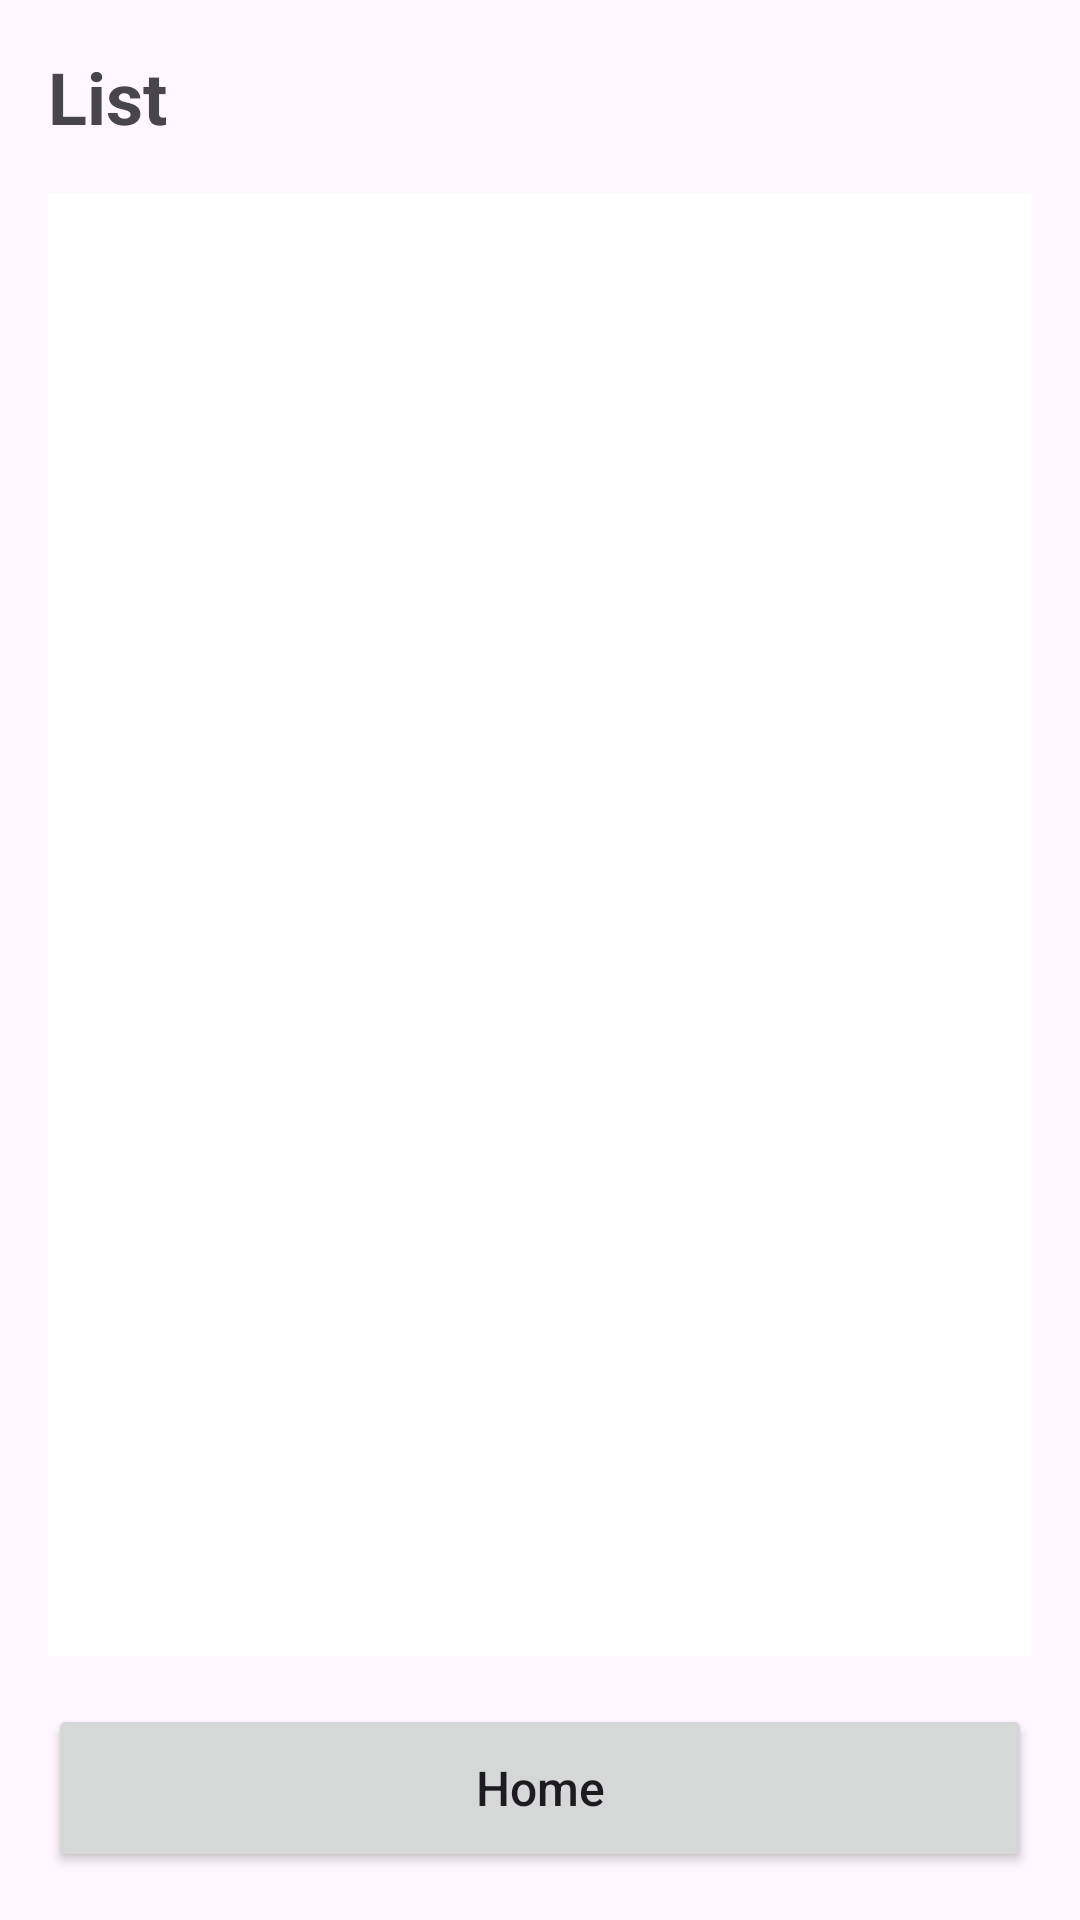

Layout XML and referenced resources for this Android screen:
<!-- AndroidManifest.xml: application theme Theme.IMAD_SUPP_EXAM -->
<!-- res/layout/activity_detail.xml -->
<?xml version="1.0" encoding="utf-8"?>
<LinearLayout xmlns:android="http://schemas.android.com/apk/res/android"
    android:layout_width="match_parent"
    android:layout_height="match_parent"
    android:background="@drawable/background1"
    android:orientation="vertical"
    android:padding="16dp">

    <TextView
        android:layout_width="wrap_content"
        android:layout_height="wrap_content"
        android:layout_marginBottom="16dp"
        android:text="List"
        android:textSize="24sp"
        android:textStyle="bold" />

    <ListView
        android:id="@+id/lvItems"
        android:layout_width="match_parent"
        android:layout_height="0dp"
        android:layout_marginBottom="16dp"
        android:layout_weight="1"
        android:background="@android:color/white"
        android:dividerHeight="1dp"
        android:padding="4dp" />

    <Button
        android:id="@+id/btnBack"
        android:layout_width="match_parent"
        android:layout_height="56dp"
        android:text="Home"
        android:textAllCaps="false"
        android:textSize="16sp" />
</LinearLayout>
<!-- resources referenced by this layout -->
<resources>
  <style name="Theme.IMAD_SUPP_EXAM" parent="Base.Theme.IMAD_SUPP_EXAM" />
  <style name="Base.Theme.IMAD_SUPP_EXAM" parent="Theme.Material3.DayNight.NoActionBar">
          
          
      </style>
</resources>
